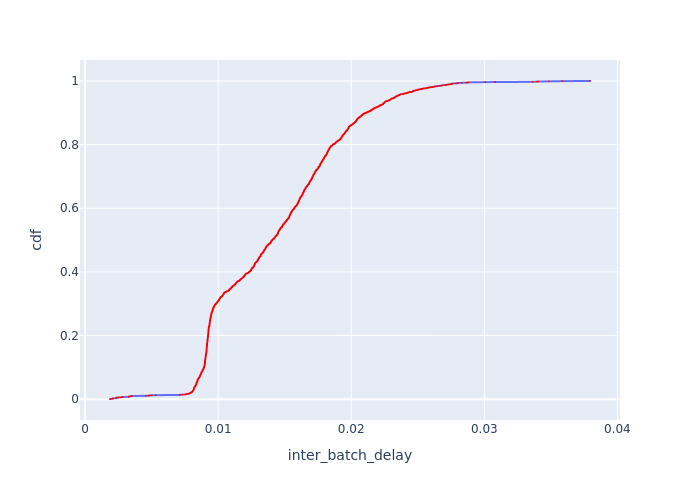

The file beside this chart, header and first rows:
Batch Id, inter_batch_delay, cdf
998, 0.001872, 0.000526
1969, 0.002041, 0.001052
2125, 0.002065, 0.001578
683, 0.002104, 0.002104
2123, 0.00211, 0.00263
684, 0.00232, 0.003156
1671, 0.002332, 0.003682
1896, 0.002362, 0.004208
996, 0.002369, 0.004734
688, 0.00249, 0.00526
994, 0.002702, 0.005786
682, 0.002759, 0.006312
686, 0.002825, 0.006839
1007, 0.003282, 0.007365
2155, 0.003287, 0.007891
993, 0.003316, 0.008417
2122, 0.003408, 0.008943
1670, 0.003495, 0.009469
1968, 0.003521, 0.009995
1487, 0.004554, 0.01052
1230, 0.004754, 0.01105
939, 0.004857, 0.01157
1750, 0.004993, 0.0121
1232, 0.00529, 0.01262
2509, 0.007117, 0.01315
2124, 0.007142, 0.01368
1672, 0.007314, 0.0142
2412, 0.007524, 0.01473
1147, 0.007582, 0.01526
2118, 0.007598, 0.01578
2570, 0.007631, 0.01631
2529, 0.007758, 0.01683
1132, 0.007812, 0.01736
2514, 0.007852, 0.01789
1961, 0.007855, 0.01841
1970, 0.007889, 0.01894
1142, 0.007895, 0.01946
2109, 0.007908, 0.01999
2126, 0.007972, 0.02052
2488, 0.007975, 0.02104
1146, 0.00798, 0.02157
856, 0.007982, 0.02209
1139, 0.008021, 0.02262
1136, 0.008047, 0.02315
1829, 0.008063, 0.02367
2105, 0.008065, 0.0242
2103, 0.008098, 0.02472
1148, 0.008098, 0.02525
2107, 0.0081, 0.02578
2119, 0.008107, 0.0263
1141, 0.008125, 0.02683
1552, 0.00813, 0.02735
1962, 0.008135, 0.02788
1134, 0.008136, 0.02841
1553, 0.008138, 0.02893
1133, 0.008148, 0.02946
2108, 0.008154, 0.02998
2106, 0.008155, 0.03051
1129, 0.008165, 0.03104
1636, 0.008166, 0.03156
... 1,841 more rows
